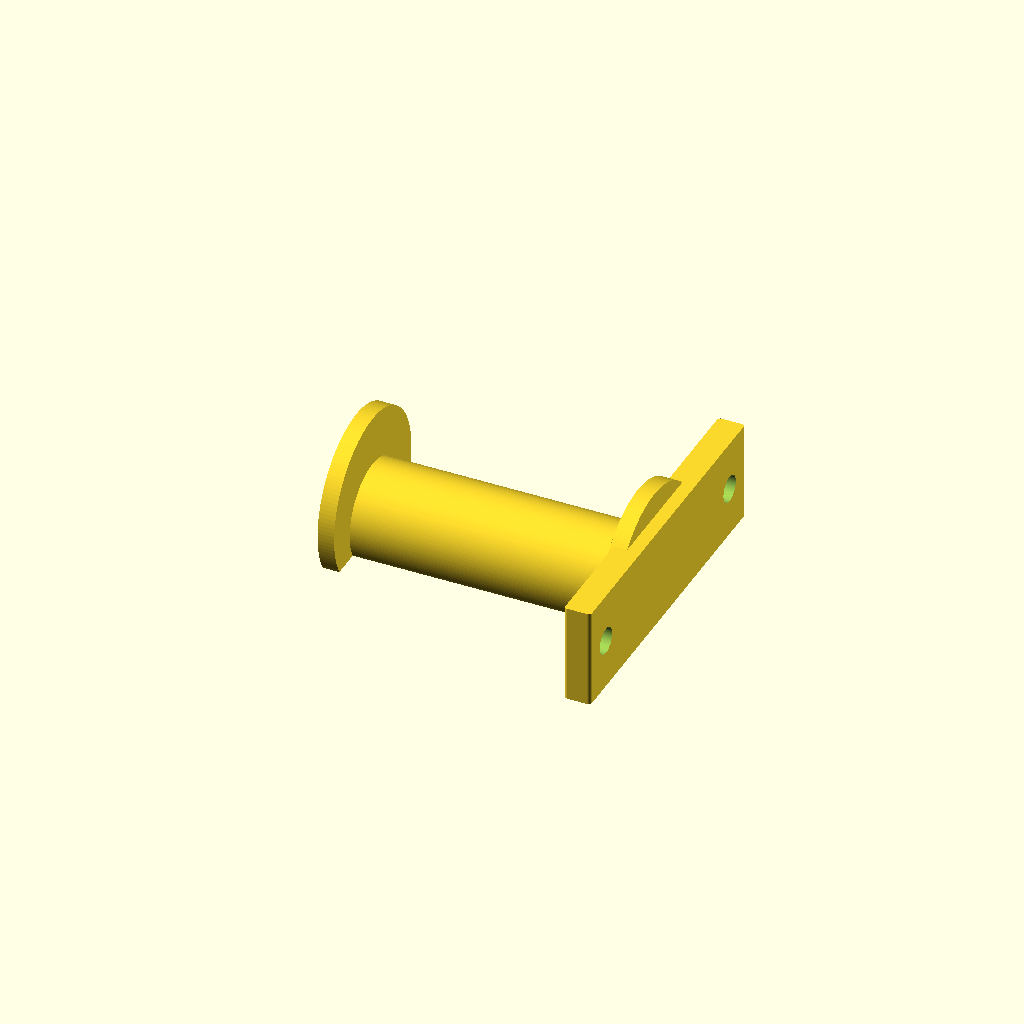
Cell 1: rendered with the file's own defaults.
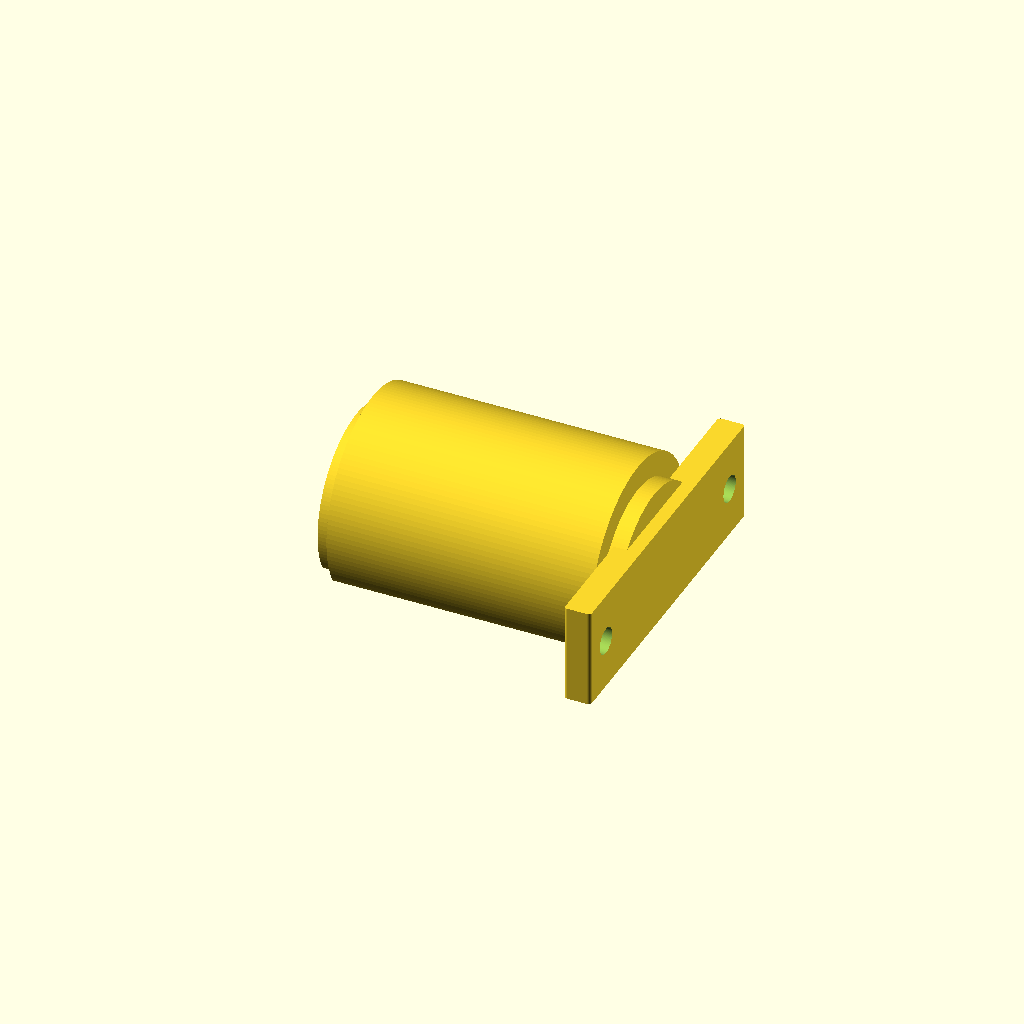
Cell 2: the same model with arm_d = 60.
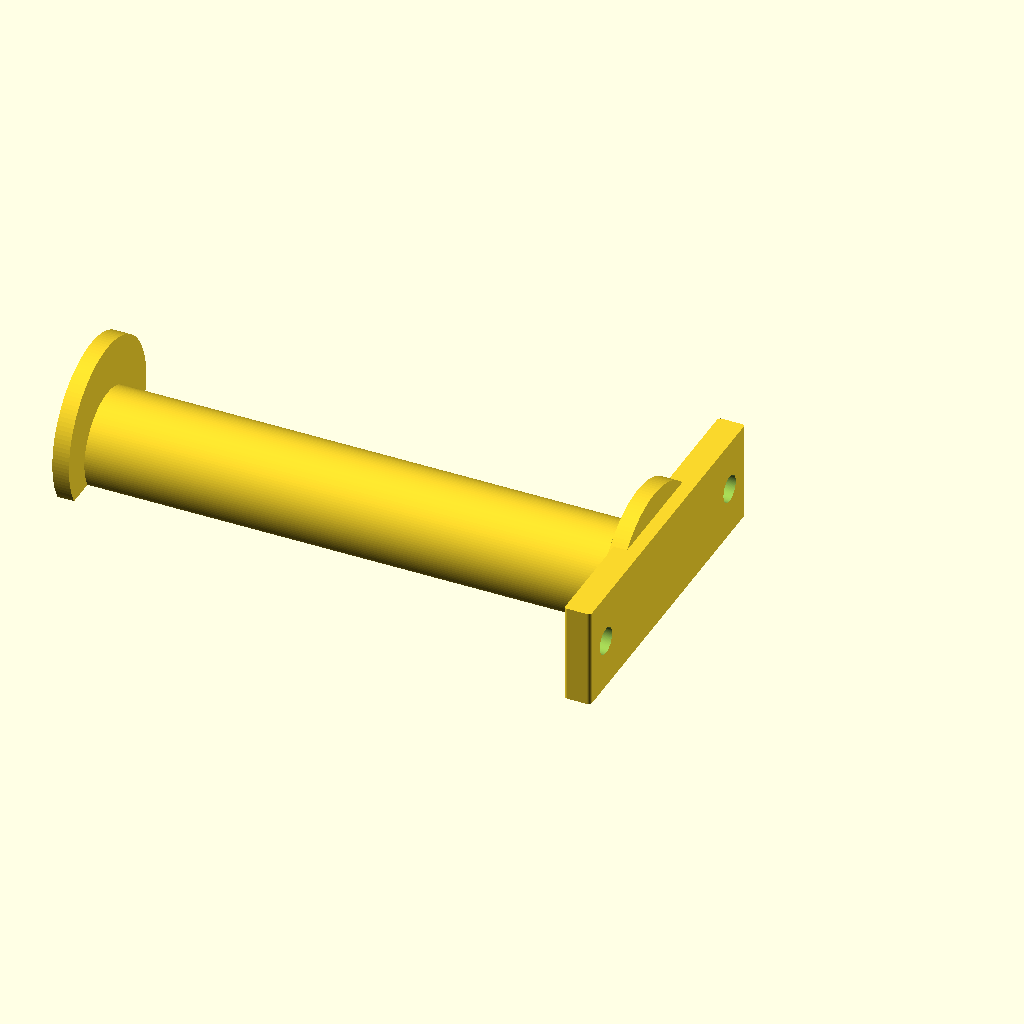
Cell 3: arm_l = 160 (everything else at default).
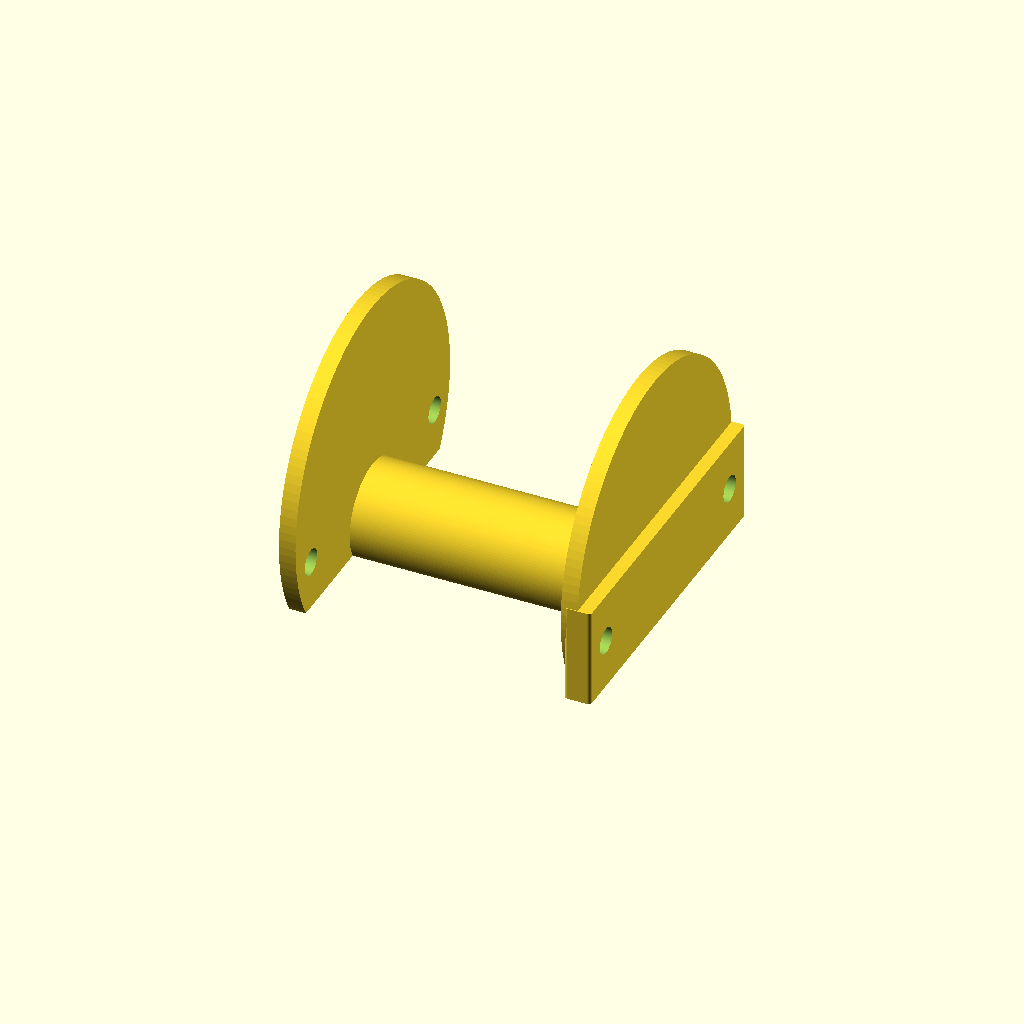
Cell 4: end_d = 100 (everything else at default).
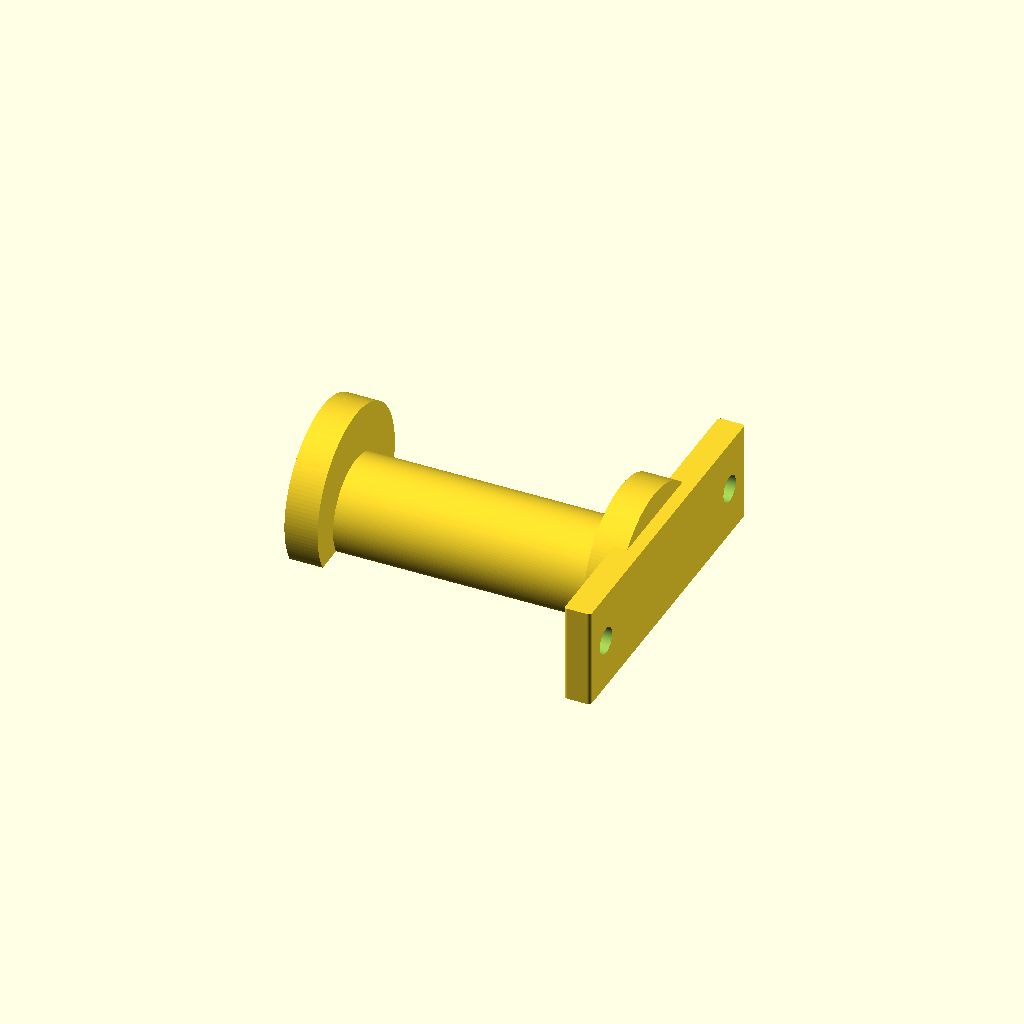
Cell 5: end_l = 10 (everything else at default).
One fixed orthographic camera (rotation 55°, 0°, 25°; colour scheme Cornfield) for every cell.
OpenSCAD source file 3d-printing/80_20_filament_holder.scad:
include <utils.scad>

$fn = 128;

arm_d = 30;
arm_l = 80;

end_d = 50;
end_l = 5;


mount = [10, 39, arm_d];
extension = [ 10, 120, arm_d ];

module cut_tube(d, w, pct = .75, angle=90) {
    big = (d+w)*2;
    difference() {
        translate([0, 0, d*(1-pct)]) rotate([0, angle, 0]) cylinder(d = d, h = w);
        translate([-big, -big, -big]) cube([big*2, big*2, big]);
    }
}
        
module arm() {
    translate([0.01, 0, 0]) union() {
        cut_tube(d = end_d, w = end_l, angle = -90);
        translate([-end_l, 0, 0]) cut_tube(d = arm_d, w = arm_l, angle = -90);
        translate([-end_l-arm_l, 0, 0]) cut_tube(d = end_d, w = end_l, angle = -90);
    }
}

t_insert_mm = 6.5;
t_insert_mid = mount[1]/2 - 7 - t_insert_mm/2;

module t_insert(mm=t_insert_mm, len = arm_d) {
    translate([mount[0], t_insert_mid - mm / 2, 0]) cube([5, mm, len]);
}

module bracket_extension() {
    cube(extension);
    translate([0, extension[1], 0]) cut_tube(d = end_d, w = extension[0]);
}

module bracket_body() {
    translate([0, -mount[1]/2, 0]) cube(mount);
    t_insert();
    bracket_extension();
}

module screw_hole(d = M3_through_hole_d()) {
    translate([-0.01, t_insert_mid - 20, mount[2]/2]) rotate([0, 90, 0]) union() {
        cylinder(d=d, h=100);
        cylinder(d=d*3, h=mount[0]-2);
    }
}

module bracket() {
    translate([0, -extension[1], 0]) difference() {
        bracket_body();
        screw_hole();
    }
}

module right_hang() {
    arm();
    bracket();
}

module left_hang() {
    rotate([0, 180, 0]) mirror([0, 0, 1]) right_hang();
}

module taz() {
    difference() {
        union() {
            arm();
            translate([-4, -10, 0]) cube([4, 20, 60]);
            translate([0, -(5-.1)/2, 0]) cube([5, 5-.1, arm_d]);
        }
        translate([0, 0, 50]) rotate([0, -90, 0]) cylinder(d=M3_through_hole_d(), h=100);
    }
}

module wall_mount() {
    mount = [8, 100, 30];
    difference() {
        union() {
            arm();
            translate([-4, -mount[1]/2, 0]) rounded_cube(mount);
        }
        translate([mount[0], -mount[1]/2 + 10, mount[2]/2]) rotate([0, -90, 0]) cylinder(d = 8, h = 100);
        translate([mount[0], mount[1]/2 - 10, mount[2]/2]) rotate([0, -90, 0]) cylinder(d = 8, h = 100);
    }
}

//right_hang();
//left_hang();
//taz();
wall_mount();
Parameter table extracted from the source (name, type, default, range or options):
arm_d: number, default 30
arm_l: number, default 80
end_d: number, default 50
end_l: number, default 5
